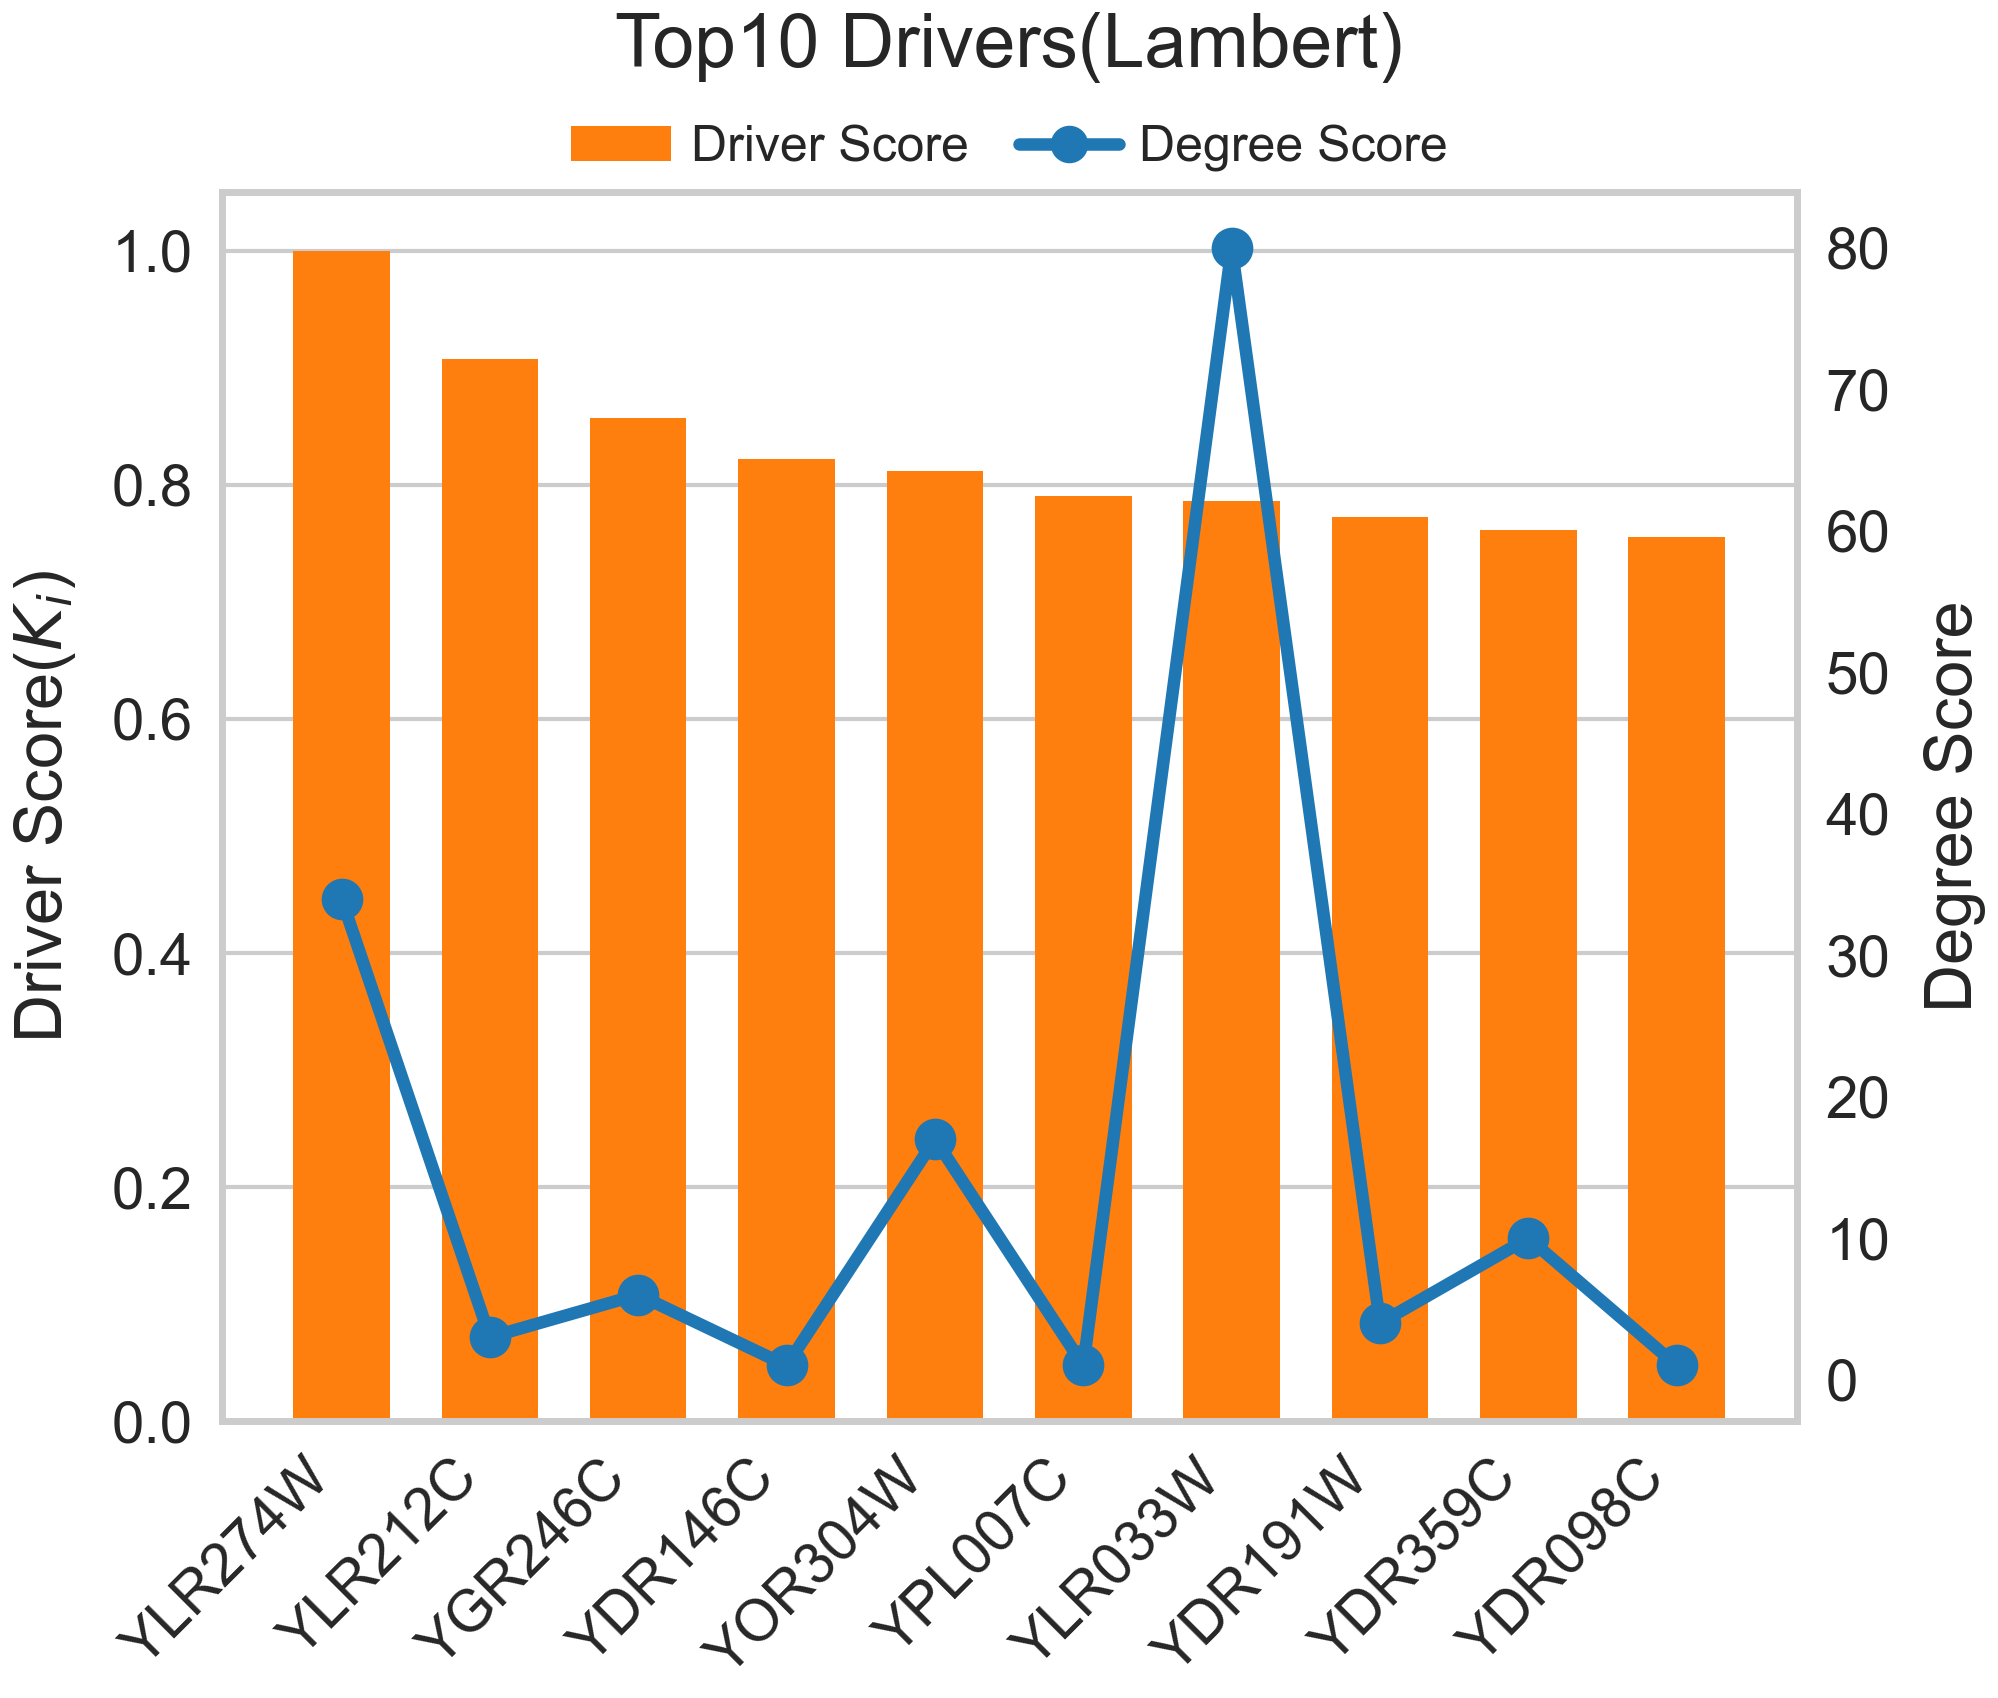

The data file committed next to this chart (first rows):
Protein, Driver_Score, Degree_Score
YLR274W, 1, 34.0
YLR212C, 0.9075, 3.0
YGR246C, 0.8572, 6.0
YDR146C, 0.8222, 1.0
YOR304W, 0.8114, 17.0
YPL007C, 0.79, 1.0
YLR033W, 0.7857, 80.0
YDR191W, 0.7727, 4.0
YDR359C, 0.7617, 10.0
YDR098C, 0.7558, 1.0
